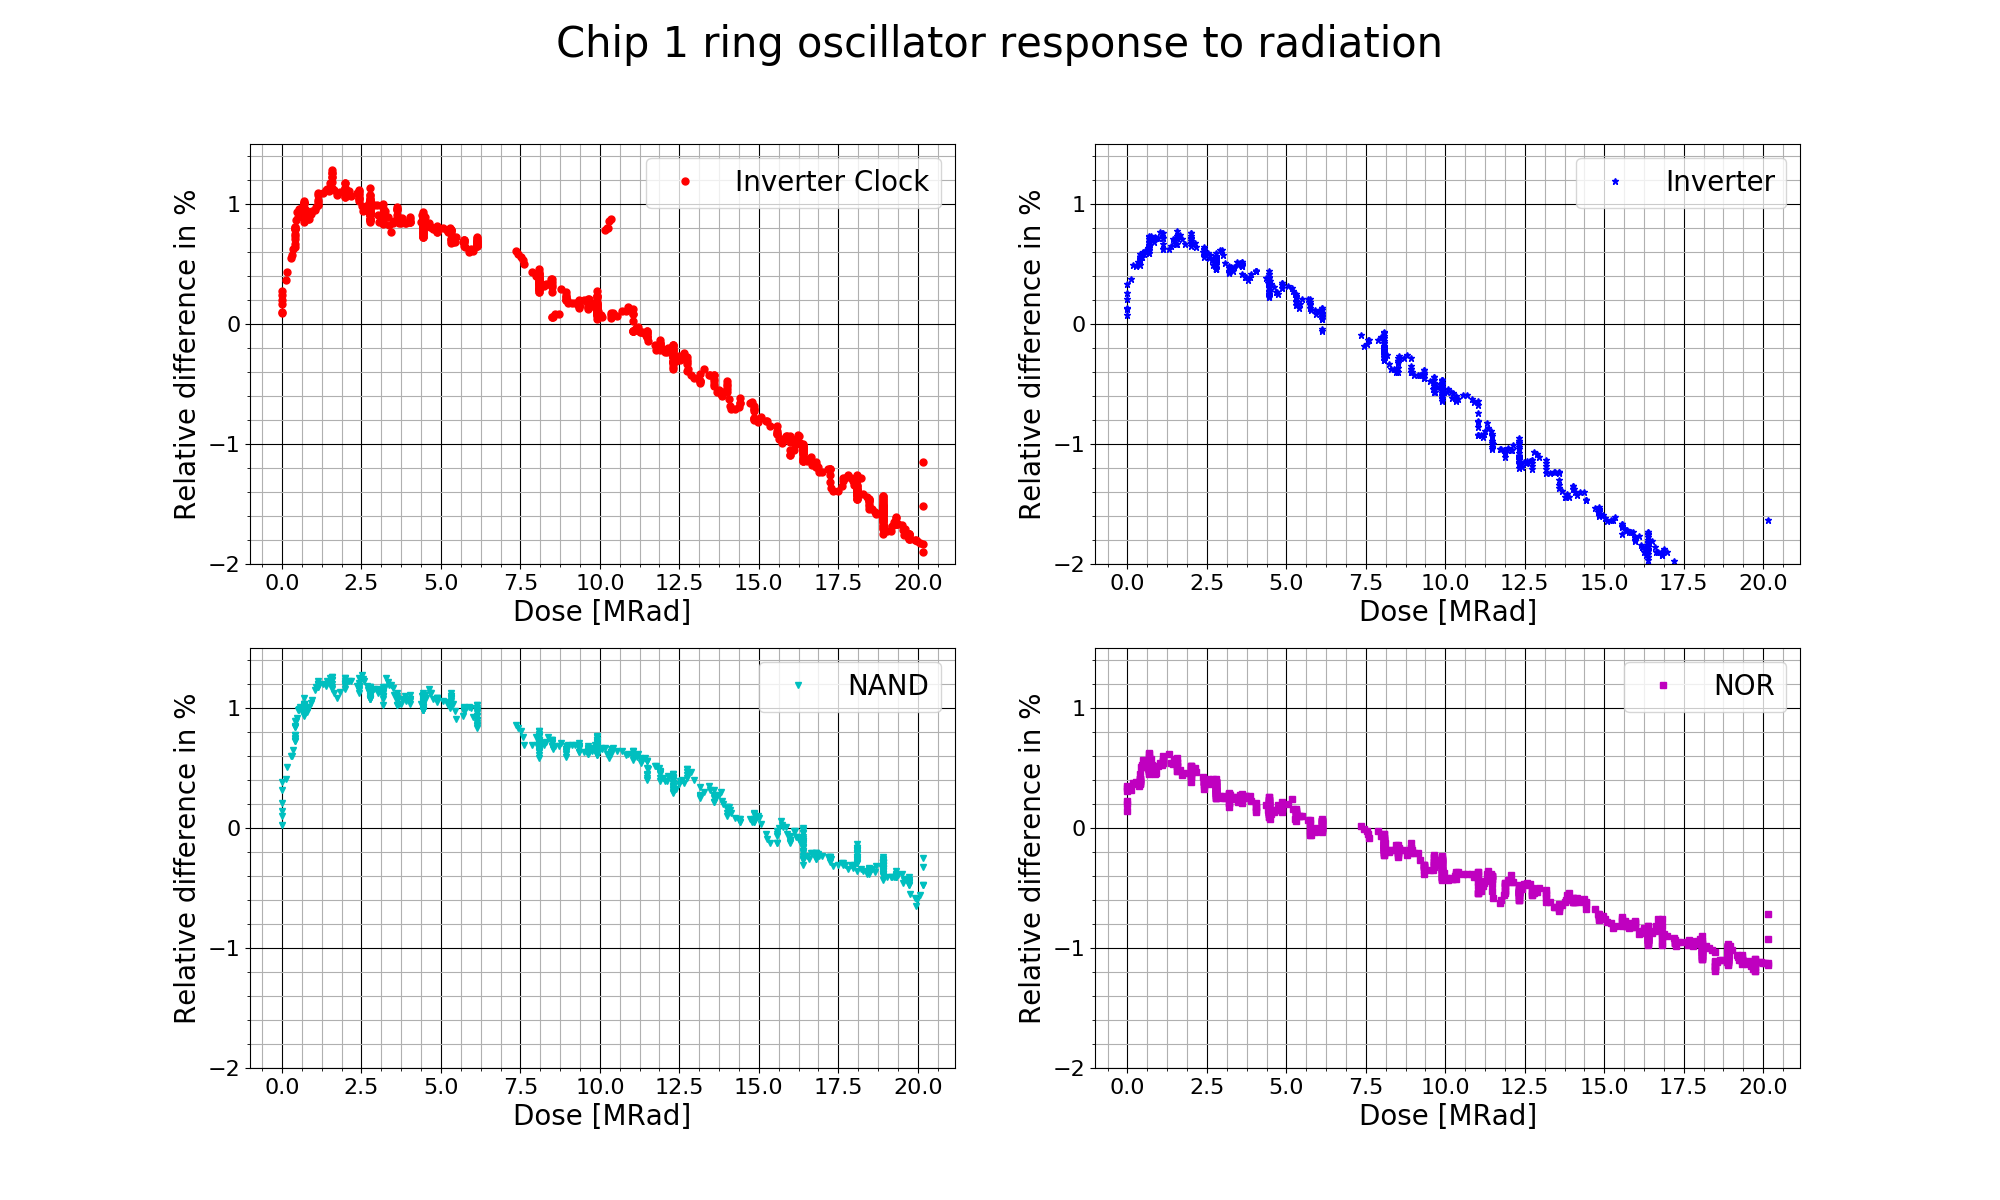

Values plotted in this chart, from the file beside it:
1559844136, 12.91, 0, 325, 517, 311, 510, 316, 528, 339, 519
1559860021, 12.5, 0, 327, 519, 312, 511, 318, 531, 341, 521
1559871528, 12.59, 0, 327, 519, 313, 512, 318, 531, 342, 521
1559883474, 12.36, 0, 327, 520, 313, 512, 319, 531, 342, 522
1559887474, 12.73, 0, 328, 520, 313, 513, 319, 532, 342, 523
1559891494, 12.68, 0, 328, 521, 314, 513, 320, 533, 343, 523
1559901723, 13.05, 0.12, 329, 521, 314, 513, 321, 533, 343, 523
1559905758, 13.47, 0.16, 330, 523, 316, 515, 322, 536, 345, 526
1559916168, 13.89, 0.28, 331, 524, 316, 516, 323, 537, 345, 527
1559920127, 14.31, 0.32, 331, 523, 316, 515, 323, 536, 345, 526
1559924128, 14.26, 0.36, 333, 526, 317, 518, 325, 539, 347, 529
1559928183, 13.84, 0.4, 332, 525, 317, 517, 324, 538, 346, 528
1559932265, 14.31, 0.4, 332, 525, 317, 517, 324, 538, 346, 528
1559936385, 14.36, 0.4, 332, 525, 317, 517, 325, 538, 346, 528
1559944672, 14.17, 0.4, 332, 524, 316, 516, 324, 538, 346, 527
1559948727, 13.75, 0.4, 333, 525, 317, 517, 325, 539, 347, 529
1559955986, 14.22, 0.4, 333, 526, 318, 518, 325, 539, 347, 529
1559960104, 14.12, 0.4, 333, 525, 317, 517, 325, 539, 346, 528
1559964281, 14.22, 0.4, 332, 525, 317, 517, 325, 538, 346, 528
1559968469, 14.12, 0.4, 332, 525, 317, 517, 325, 538, 346, 528
1559972688, 14.17, 0.4, 333, 524, 317, 518, 325, 539, 347, 529
1559981027, 14.36, 0.43, 332, 524, 317, 516, 324, 537, 346, 527
1559985070, 14.41, 0.46, 333, 525, 317, 517, 325, 538, 347, 528
1559989205, 14.45, 0.49, 333, 525, 317, 517, 325, 538, 347, 528
1559993265, 13.98, 0.52, 333, 525, 317, 517, 326, 539, 347, 529
1559997372, 14.45, 0.54, 333, 525, 317, 517, 326, 539, 347, 528
1560001509, 14.22, 0.57, 334, 526, 318, 518, 326, 540, 347, 529
1560009877, 14.36, 0.66, 334, 526, 318, 518, 326, 540, 347, 529
1560014006, 14.22, 0.69, 333, 525, 317, 517, 326, 539, 347, 528
1560030710, 14.5, 0.69, 334, 526, 318, 518, 326, 540, 347, 529
1560034824, 14.45, 0.69, 334, 526, 318, 518, 326, 540, 347, 529
1560035367, 14.12, 0.69, 334, 526, 318, 518, 327, 540, 348, 530
1560046742, 14.55, 0.69, 334, 526, 318, 518, 326, 540, 347, 529
1560050781, 13.93, 0.69, 334, 526, 318, 518, 326, 540, 347, 529
1560059057, 14.36, 0.69, 333, 525, 317, 517, 326, 539, 347, 528
1560063253, 14.41, 0.69, 334, 527, 318, 519, 327, 541, 348, 530
1560067378, 14.5, 0.69, 334, 526, 318, 518, 326, 540, 347, 529
1560071550, 14.6, 0.69, 333, 526, 317, 517, 326, 539, 347, 528
1560075763, 14.6, 0.69, 334, 526, 318, 518, 326, 540, 348, 529
1560079977, 14.69, 0.69, 334, 526, 318, 518, 326, 540, 347, 529
1560084192, 14.65, 0.69, 333, 525, 317, 517, 326, 539, 347, 528
1560088371, 14.84, 0.69, 334, 527, 319, 519, 327, 541, 348, 531
1560092586, 14.98, 0.69, 334, 527, 318, 518, 327, 541, 348, 530
1560096745, 14.89, 0.69, 334, 526, 318, 518, 326, 540, 347, 529
1560100974, 14.98, 0.69, 334, 526, 318, 518, 326, 540, 348, 530
1560113502, 14.84, 0.69, 334, 526, 318, 518, 326, 540, 347, 529
1560117705, 14.84, 0.69, 334, 527, 318, 518, 327, 540, 348, 530
1560121831, 14.45, 0.69, 334, 527, 318, 519, 327, 541, 348, 530
1560128964, 14.89, 0.69, 333, 525, 317, 517, 325, 538, 346, 528
1560133125, 14.84, 0.69, 334, 527, 319, 519, 327, 541, 349, 531
1560137307, 14.69, 0.69, 334, 527, 318, 518, 327, 540, 348, 530
1560141503, 14.69, 0.69, 341, 537, 325, 529, 334, 553, 357, 543
1560145739, 14.89, 0.69, 335, 527, 319, 519, 327, 542, 349, 531
1560154011, 15.13, 0.73, 335, 528, 319, 520, 328, 542, 349, 531
1560158201, 14.84, 0.78, 340, 537, 324, 528, 334, 553, 356, 542
1560162424, 15.42, 0.82, 334, 527, 319, 519, 327, 541, 348, 531
1560166647, 15.08, 0.86, 334, 526, 318, 518, 326, 540, 347, 529
1560170870, 15.42, 0.91, 334, 527, 318, 518, 327, 541, 348, 530
1560175125, 15.42, 0.95, 335, 528, 319, 519, 328, 542, 348, 531
1560179393, 15.47, 1.03, 335, 528, 319, 520, 328, 542, 349, 531
1560183669, 15.47, 1.08, 335, 528, 319, 519, 328, 542, 349, 531
... 700 more rows
